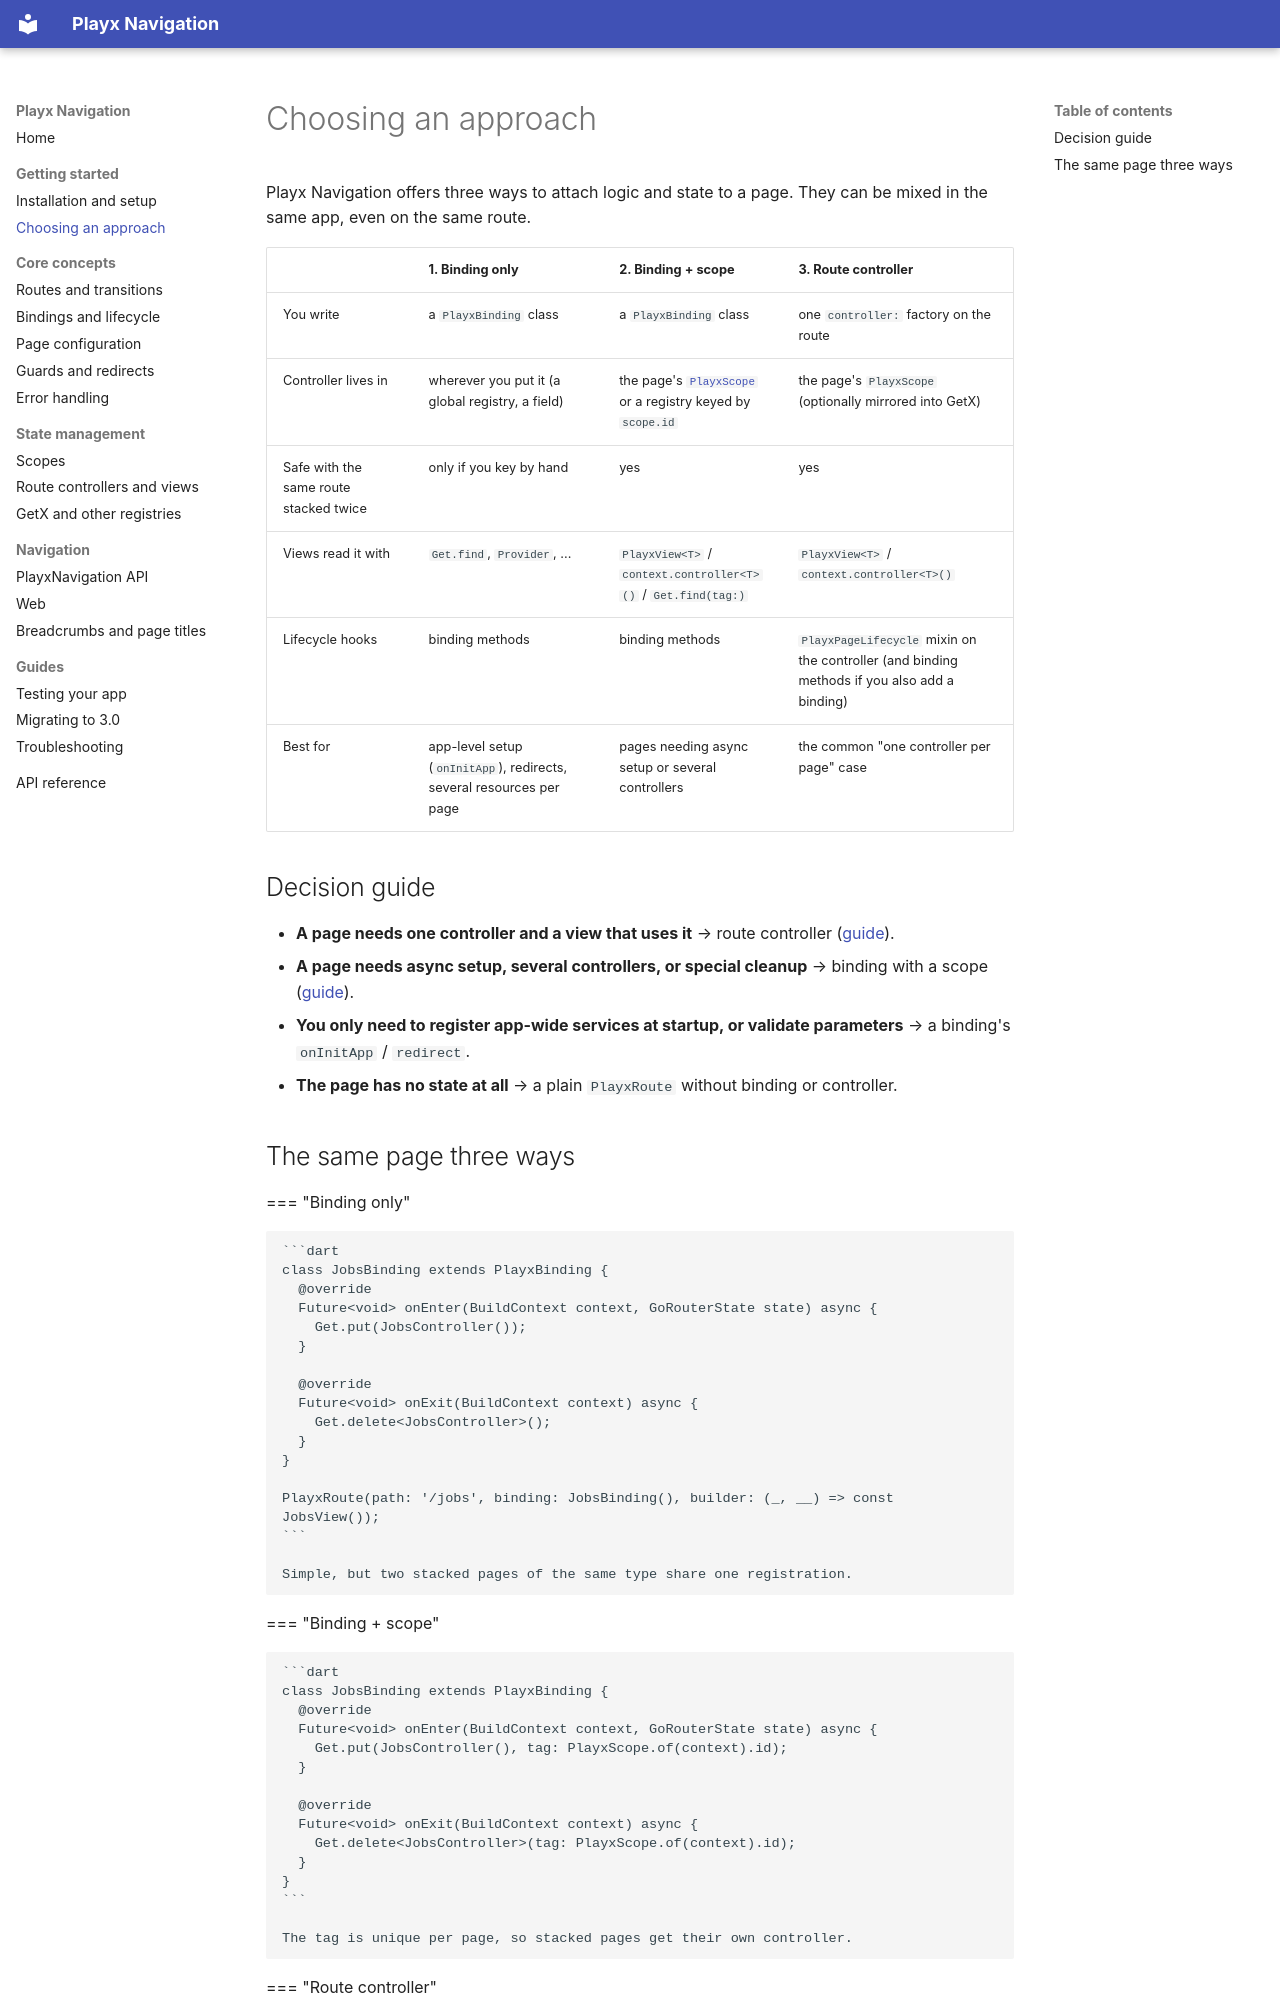

repository: playx-flutter/playx_navigation · page: choosing-an-approach/index.html · generator: mkdocs

# Choosing an approach

Playx Navigation offers three ways to attach logic and state to a page. They can be mixed in the
same app, even on the same route.

| | 1. Binding only | 2. Binding + scope | 3. Route controller |
|---|---|---|---|
| You write | a `PlayxBinding` class | a `PlayxBinding` class | one `controller:` factory on the route |
| Controller lives in | wherever you put it (a global registry, a field) | the page's [`PlayxScope`](scopes.md) or a registry keyed by `scope.id` | the page's `PlayxScope` (optionally mirrored into GetX) |
| Safe with the same route stacked twice | only if you key by hand | yes | yes |
| Views read it with | `Get.find`, `Provider`, ... | `PlayxView<T>` / `context.controller<T>()` / `Get.find(tag:)` | `PlayxView<T>` / `context.controller<T>()` |
| Lifecycle hooks | binding methods | binding methods | `PlayxPageLifecycle` mixin on the controller (and binding methods if you also add a binding) |
| Best for | app-level setup (`onInitApp`), redirects, several resources per page | pages needing async setup or several controllers | the common "one controller per page" case |

## Decision guide

- **A page needs one controller and a view that uses it** → route controller
  ([guide](controllers-and-views.md)).
- **A page needs async setup, several controllers, or special cleanup** → binding with a scope
  ([guide](scopes.md)).
- **You only need to register app-wide services at startup, or validate parameters** → a binding's
  `onInitApp` / `redirect`.
- **The page has no state at all** → a plain `PlayxRoute` without binding or controller.
